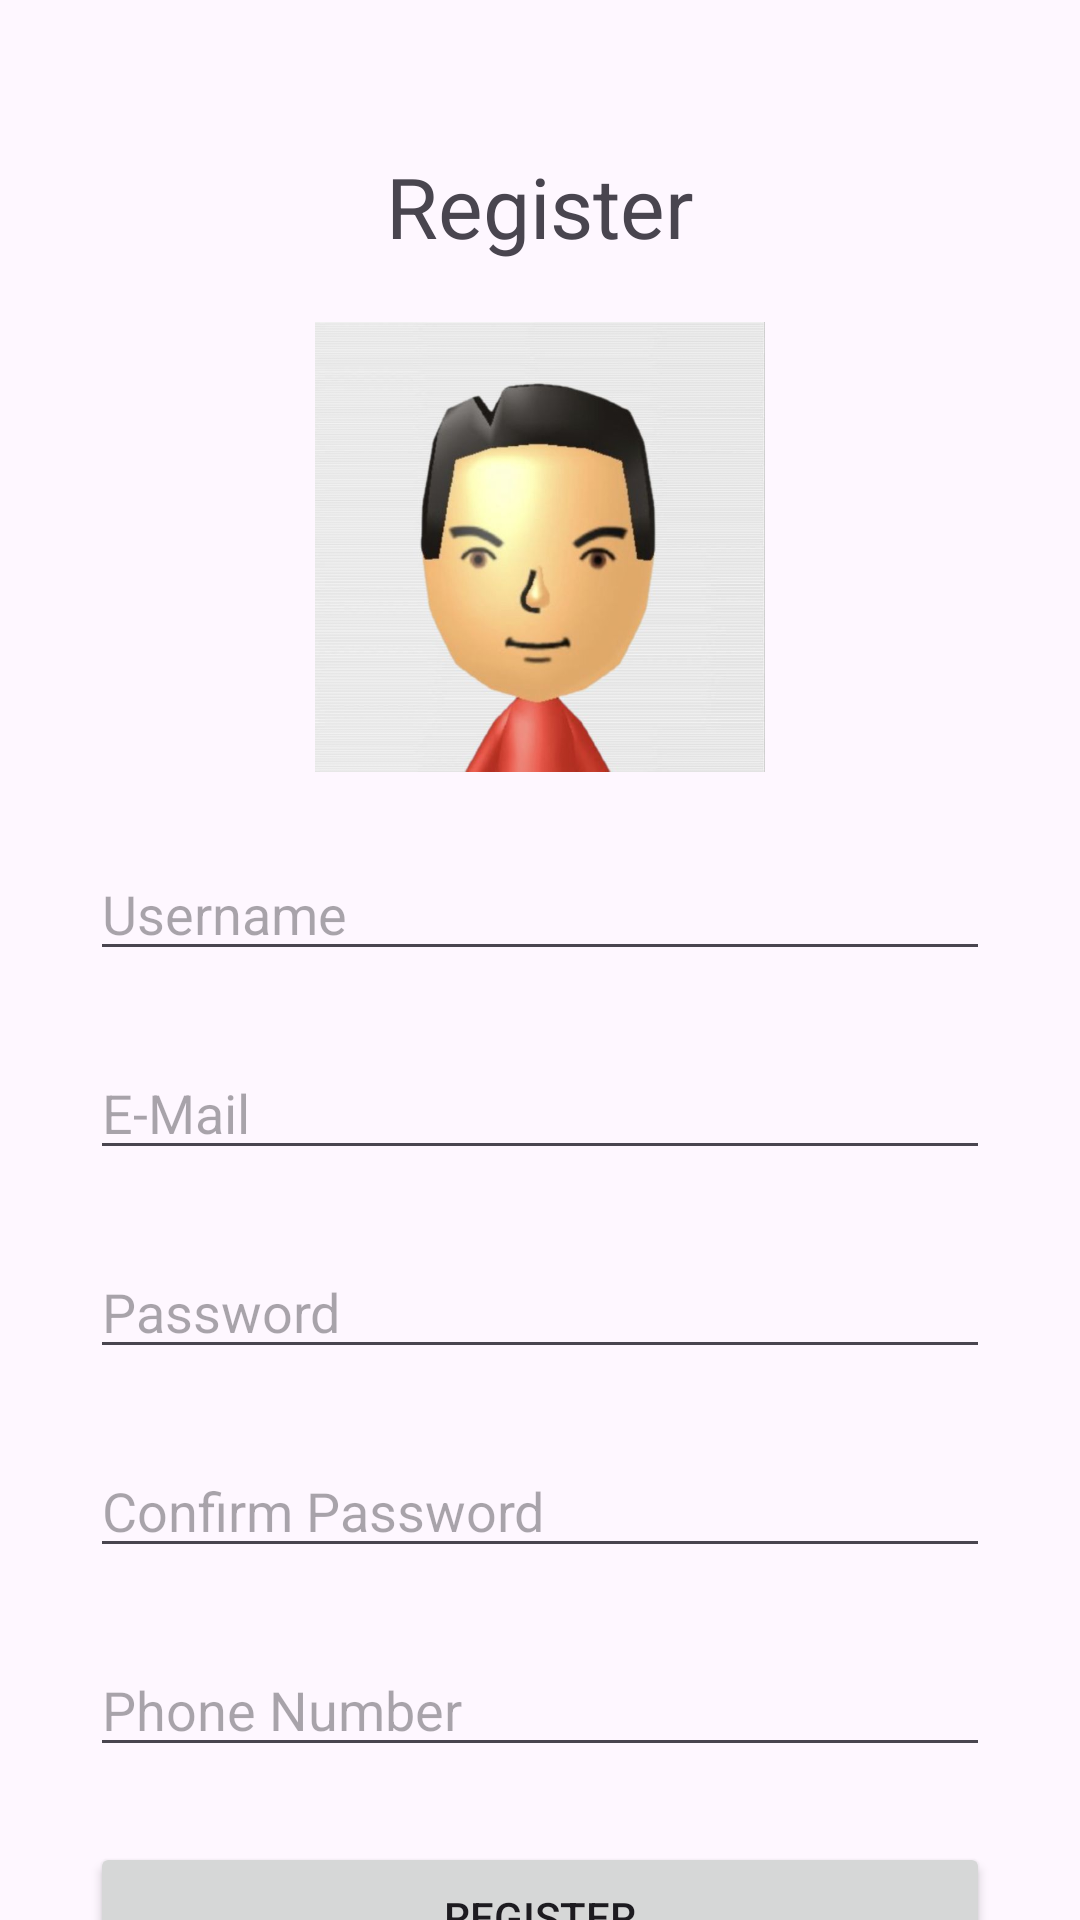

Android layout source for this screen:
<!-- AndroidManifest.xml: application theme Theme.BelajarAndroBing -->
<!-- res/layout/activity_register_page.xml -->
<?xml version="1.0" encoding="utf-8"?>
<LinearLayout
    android:orientation="vertical"
    xmlns:android="http://schemas.android.com/apk/res/android"
    xmlns:app="http://schemas.android.com/apk/res-auto"
    xmlns:tools="http://schemas.android.com/tools"
    android:id="@+id/main"
    android:layout_width="match_parent"
    android:layout_height="match_parent"
    tools:context=".MainActivity">

    <TextView
        android:layout_marginTop="50dp"
        android:text="Register"
        android:layout_width="wrap_content"
        android:layout_height="wrap_content"
        android:layout_gravity="center"
        android:textSize="28sp"
        android:layout_marginBottom="20dp"/>

    <ImageView
        android:src="@drawable/profile"
        android:layout_gravity="center"
        android:layout_width="150dp"
        android:layout_height="150dp"
        android:layout_marginBottom="25dp"/>

    <EditText
        android:layout_gravity="center"
        android:layout_width="300dp"
        android:layout_height="wrap_content"
        android:hint="Username"
        android:layout_marginBottom="25dp"/>

    <EditText
        android:layout_gravity="center"
        android:layout_width="300dp"
        android:layout_height="wrap_content"
        android:hint="E-Mail"
        android:layout_marginBottom="25dp"/>

    <EditText
        android:layout_gravity="center"
        android:layout_width="300dp"
        android:layout_height="wrap_content"
        android:hint="Password"
        android:password="true"
        android:layout_marginBottom="25dp"/>

    <EditText
        android:layout_gravity="center"
        android:layout_width="300dp"
        android:layout_height="wrap_content"
        android:hint="Confirm Password"
        android:password="true"
        android:layout_marginBottom="25dp"/>

    <EditText
        android:layout_gravity="center"
        android:layout_width="300dp"
        android:layout_height="wrap_content"
        android:hint="Phone Number"
        android:inputType="number"
        android:layout_marginBottom="25dp"/>

    <Button
        android:id="@+id/Registerbtn"
        android:layout_gravity="center"
        android:layout_width="300dp"
        android:layout_height="50dp"
        android:text="Register"
        android:layout_marginBottom="5dp"/>



</LinearLayout>
<!-- resources referenced by this layout -->
<resources>
  <!-- drawable profile: jpg bitmap (drawable, 41046 bytes) -->
  <style name="Theme.BelajarAndroBing" parent="Base.Theme.BelajarAndroBing" />
  <style name="Base.Theme.BelajarAndroBing" parent="Theme.Material3.DayNight.NoActionBar">
          
          
      </style>
</resources>
